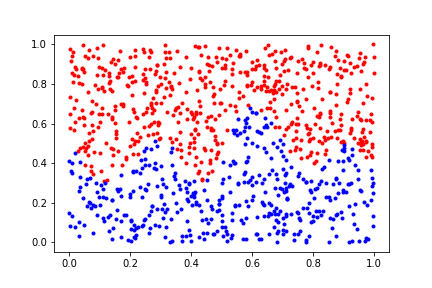

Source data for this figure (header and first rows):
x, y, class.id
0.9554, 0.7727, 1
0.6511, 0.1327, 0
0.703, 0.06208, 0
0.9465, 0.6593, 1
0.3939, 0.4523, 1
0.9944, 0.6085, 1
0.1084, 0.6466, 1
0.793, 0.1039, 0
0.07203, 0.3582, 1
0.6485, 0.5849, 0
0.8201, 0.5143, 1
0.5802, 0.408, 0
0.9931, 0.4822, 1
0.6842, 0.2379, 0
0.2248, 0.07605, 0
0.00012, 0.1498, 0
0.05303, 0.9428, 1
0.213, 0.08771, 0
0.8928, 0.5949, 1
0.5171, 0.9825, 1
0.207, 0.5217, 1
0.653, 0.8339, 1
0.5038, 0.3225, 0
0.7515, 0.1478, 0
0.6787, 0.1107, 0
0.5263, 0.6918, 1
0.01034, 0.8556, 1
0.7375, 0.01062, 0
0.8749, 0.141, 0
0.6895, 0.5842, 1
0.7917, 0.2659, 0
0.7991, 0.8546, 1
0.7266, 0.5958, 1
0.7509, 0.04079, 0
0.6626, 0.1413, 0
0.1493, 0.6904, 1
0.6448, 0.8695, 1
0.1874, 0.4289, 1
0.3526, 0.4732, 1
0.665, 0.9519, 1
0.6381, 0.1344, 0
0.06313, 0.4392, 1
0.1553, 0.5467, 1
0.4195, 0.6054, 1
0.6793, 0.8137, 1
0.06923, 0.2003, 0
0.591, 0.5808, 0
0.451, 0.5837, 1
0.6177, 0.5626, 0
0.003507, 0.5793, 1
0.8561, 0.8846, 1
0.5578, 0.7283, 1
0.7852, 0.9916, 1
0.9006, 0.4784, 0
0.5809, 0.966, 1
0.5946, 0.3127, 0
0.5426, 0.1851, 0
0.1434, 0.4693, 1
0.5792, 0.1241, 0
0.2391, 0.08133, 0
... 940 more rows
